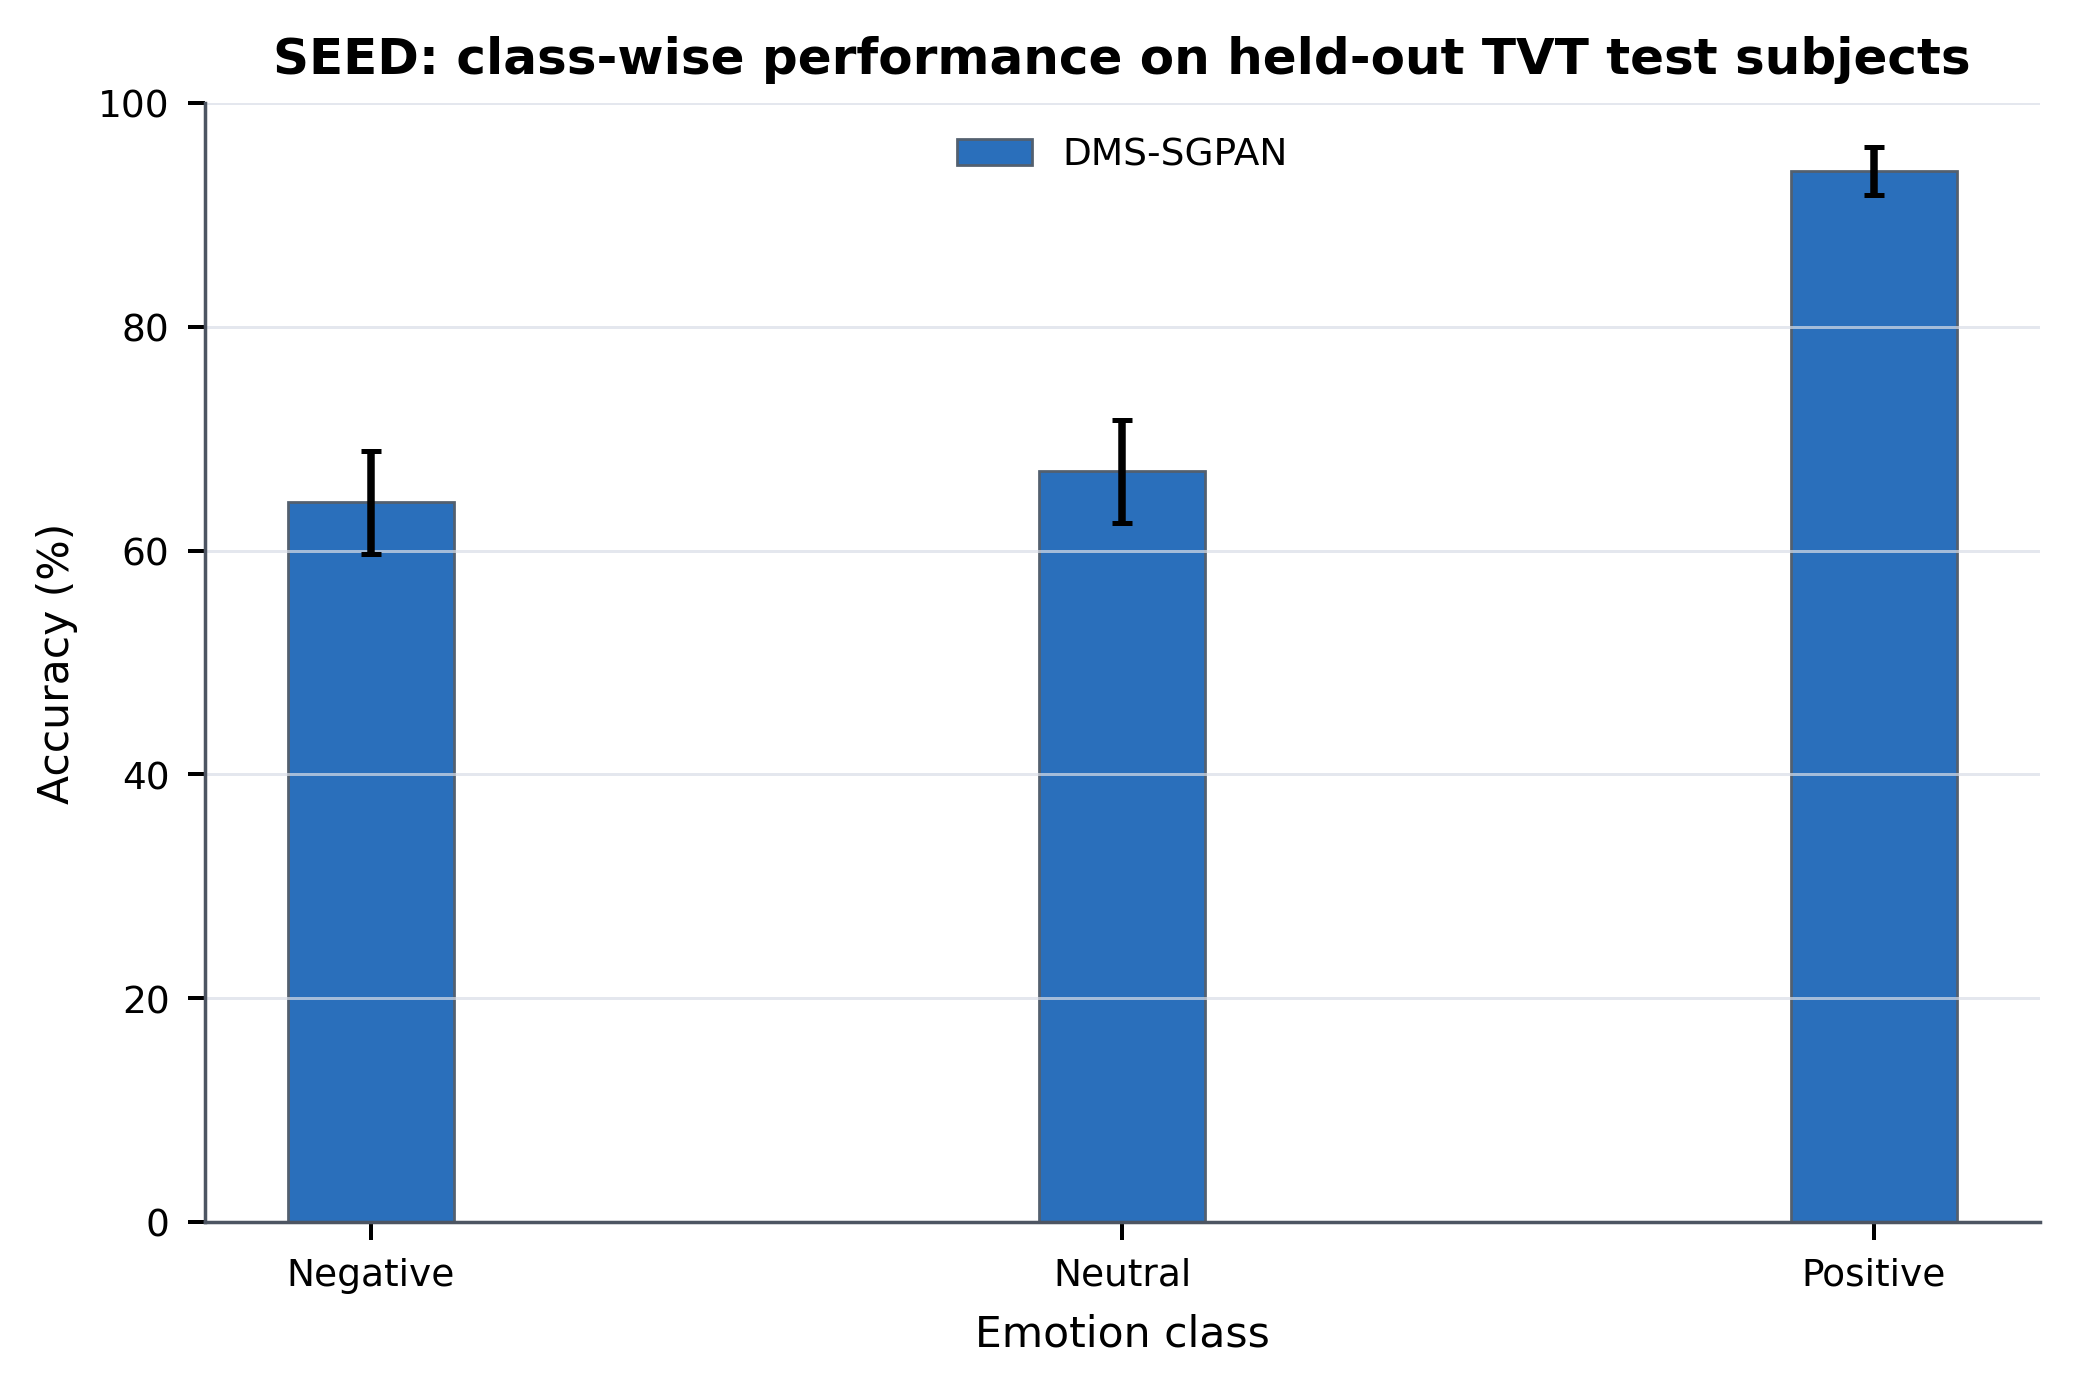

Data behind this chart, as committed beside it:
dataset, dataset_label, variant, display_name, class_id, class_name, subject_mean_accuracy, subject_std_accuracy, pooled_accuracy, test_subject_count, sample_count
seed_de_lds, SEED, baseline, DMS-SGPAN, 0, Negative, 0.6432, 0.04602, 0.6432, 3, 3360
seed_de_lds, SEED, baseline, DMS-SGPAN, 1, Neutral, 0.6709, 0.04599, 0.6709, 3, 3312
seed_de_lds, SEED, baseline, DMS-SGPAN, 2, Positive, 0.9393, 0.02138, 0.9393, 3, 3510
